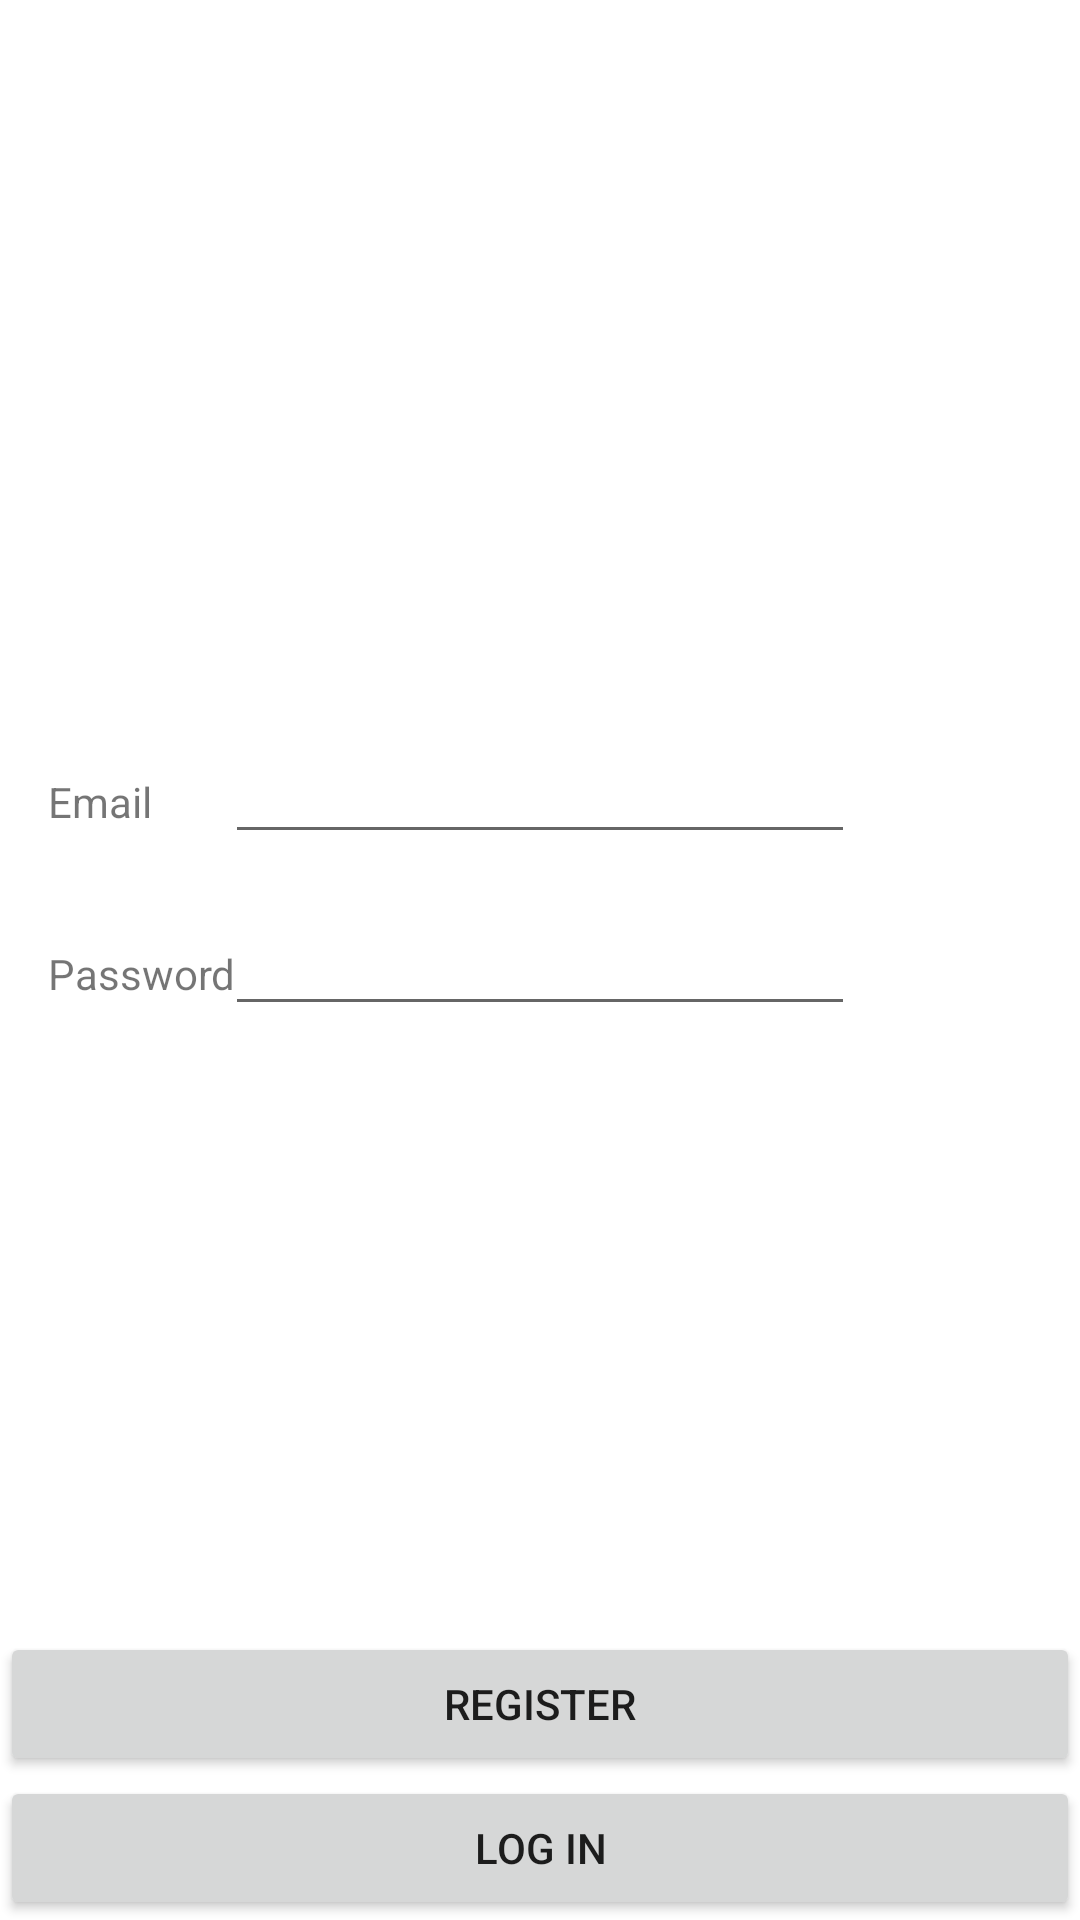

Reconstruct the res/layout file that produces this screen, plus the resources it refers to.
<!-- AndroidManifest.xml: application theme Theme.ArticleBrowser -->
<!-- res/layout/activity_login.xml -->
<?xml version="1.0" encoding="utf-8"?>
<androidx.constraintlayout.widget.ConstraintLayout xmlns:android="http://schemas.android.com/apk/res/android"
    xmlns:app="http://schemas.android.com/apk/res-auto"
    xmlns:tools="http://schemas.android.com/tools"
    android:layout_width="match_parent"
    android:layout_height="match_parent"
    tools:context=".LoginActivity">

    <Button
        android:id="@+id/signInButton"
        android:layout_width="0dp"
        android:layout_height="wrap_content"
        android:onClick="confirm"
        android:text="Log in"
        app:layout_constraintBottom_toBottomOf="parent"
        app:layout_constraintEnd_toEndOf="parent"
        app:layout_constraintStart_toStartOf="parent" />

    <EditText
        android:id="@+id/email"
        android:layout_width="wrap_content"
        android:layout_height="wrap_content"
        android:layout_marginBottom="64dp"
        android:ems="10"
        android:inputType="textEmailAddress"
        app:layout_constraintBottom_toTopOf="@+id/signInButton"
        app:layout_constraintEnd_toEndOf="parent"
        app:layout_constraintStart_toStartOf="parent"
        app:layout_constraintTop_toTopOf="parent" />

    <EditText
        android:id="@+id/password"
        android:layout_width="wrap_content"
        android:layout_height="wrap_content"
        android:layout_marginTop="16dp"
        android:ems="10"
        android:inputType="textPassword"
        app:layout_constraintEnd_toEndOf="parent"
        app:layout_constraintStart_toStartOf="parent"
        app:layout_constraintTop_toBottomOf="@+id/email" />

    <TextView
        android:id="@+id/textView"
        android:layout_width="wrap_content"
        android:layout_height="wrap_content"
        android:layout_marginStart="16dp"
        android:text="Email"
        app:layout_constraintBaseline_toBaselineOf="@+id/email"
        app:layout_constraintStart_toStartOf="parent" />

    <TextView
        android:id="@+id/textView2"
        android:layout_width="wrap_content"
        android:layout_height="wrap_content"
        android:layout_marginStart="16dp"
        android:text="Password"
        app:layout_constraintBaseline_toBaselineOf="@+id/password"
        app:layout_constraintStart_toStartOf="parent" />

    <Button
        android:id="@+id/registerButton"
        android:layout_width="0dp"
        android:layout_height="wrap_content"
        android:text="Register"
        android:onClick="register"
        app:layout_constraintBottom_toTopOf="@+id/signInButton"
        app:layout_constraintEnd_toEndOf="parent"
        app:layout_constraintStart_toStartOf="parent" />
</androidx.constraintlayout.widget.ConstraintLayout>
<!-- resources referenced by this layout -->
<resources>
  <style name="Theme.ArticleBrowser" parent="Theme.MaterialComponents.DayNight.DarkActionBar">
          
          <item name="colorPrimary">@color/purple_500</item>
          <item name="colorPrimaryVariant">@color/purple_700</item>
          <item name="colorOnPrimary">@color/white</item>
          
          <item name="colorSecondary">@color/teal_200</item>
          <item name="colorSecondaryVariant">@color/teal_700</item>
          <item name="colorOnSecondary">@color/black</item>
          
          <item name="android:statusBarColor" tools:targetApi="l">?attr/colorPrimaryVariant</item>
          
      </style>
  <!-- not gathered from this repository: default colours our renderer supplied (Android Studio template values) -->
  <color name="purple_500">#FF6200EE</color>
  <color name="purple_700">#FF3700B3</color>
  <color name="teal_200">#FF03DAC5</color>
  <color name="teal_700">#FF018786</color>
  <color name="black">#FF000000</color>
  <color name="white">#FFFFFFFF</color>
</resources>
